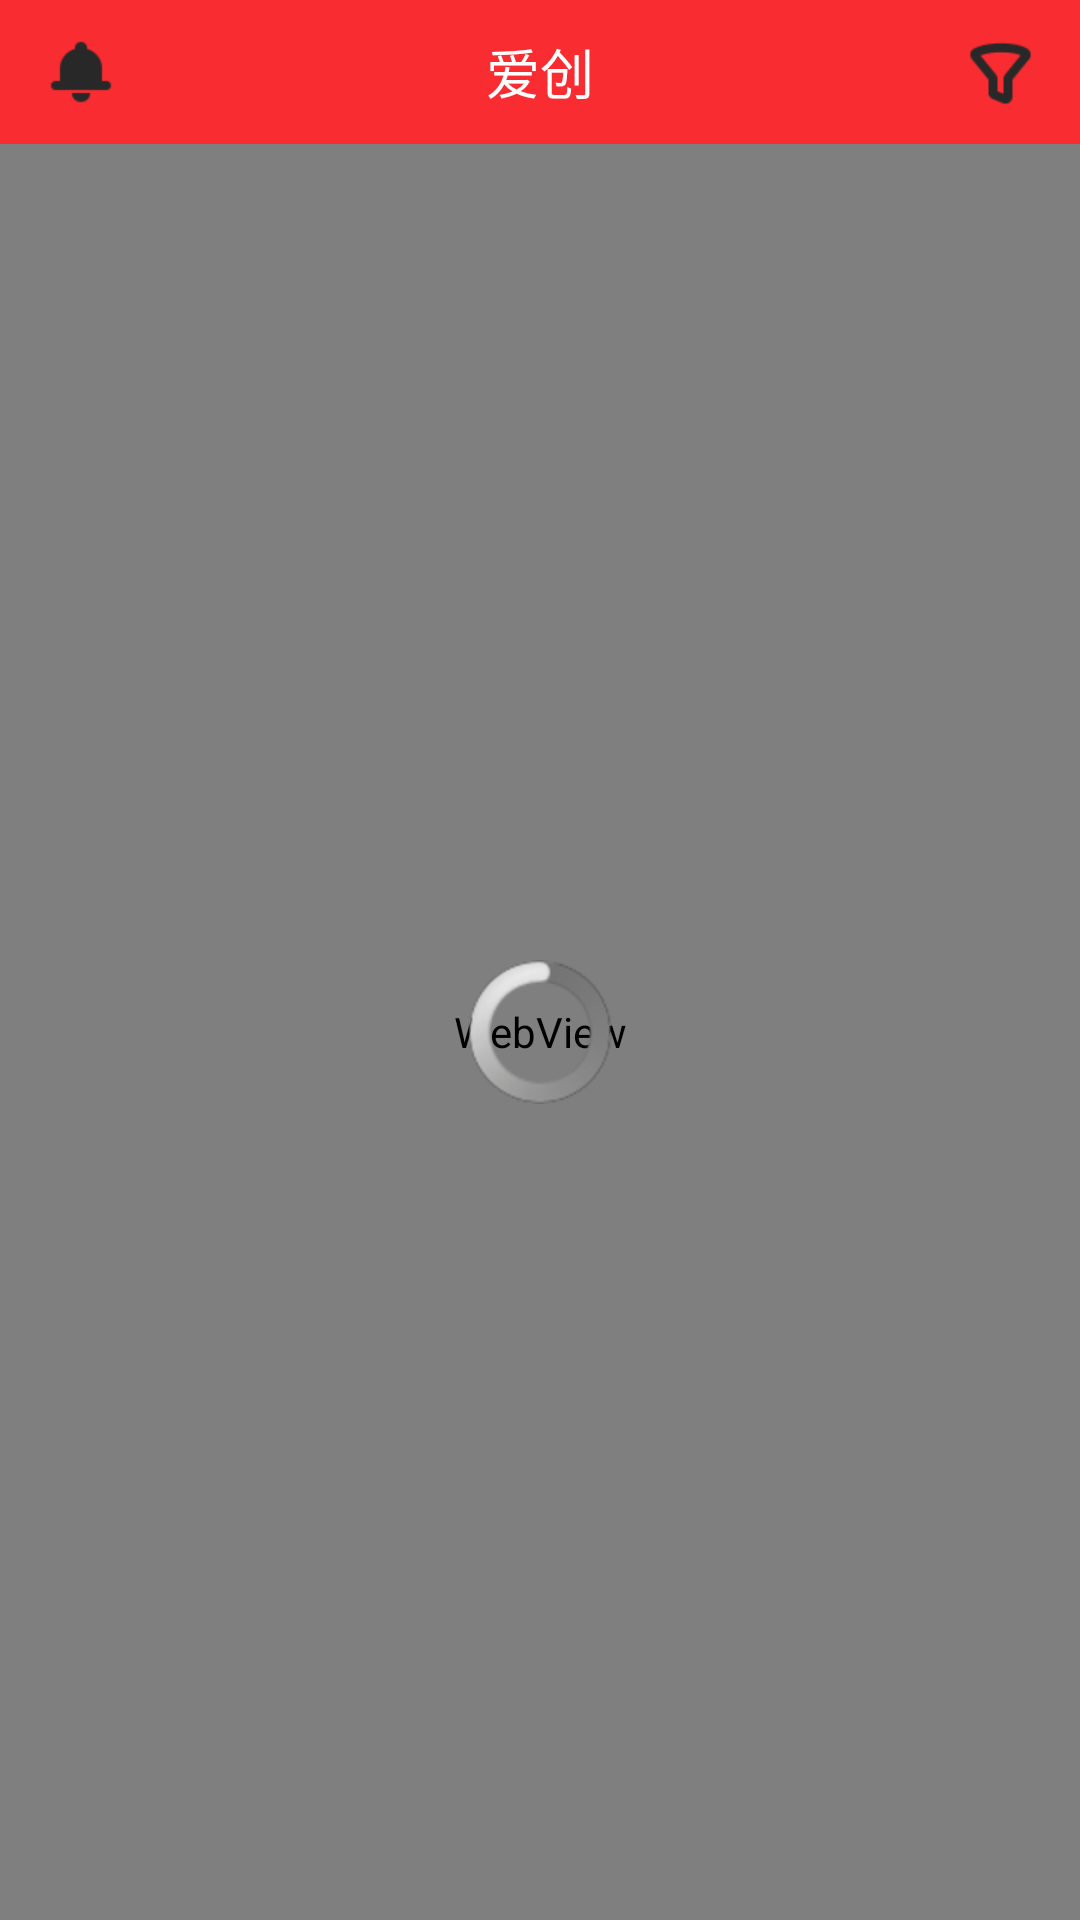

Reconstruct the res/layout file that produces this screen, plus the resources it refers to.
<!-- AndroidManifest.xml: application theme android:Theme.Light.NoTitleBar -->
<!-- res/layout/activity_web_view.xml -->
<LinearLayout xmlns:android="http://schemas.android.com/apk/res/android"
    xmlns:tools="http://schemas.android.com/tools"
    android:layout_width="match_parent"
    android:layout_height="match_parent"
    android:orientation="vertical" >

    <RelativeLayout
        android:layout_width="fill_parent"
        android:layout_height="48dp"
        android:background="@color/color_e87272" >

        <ImageView
            android:layout_width="wrap_content"
            android:layout_height="wrap_content"
            android:layout_centerVertical="true"
            android:layout_marginLeft="15dp"
            android:src="@drawable/zcool_bar_message" />

        <TextView
            android:layout_width="wrap_content"
            android:layout_height="wrap_content"
            android:layout_centerInParent="true"
            android:text="爱创"
            android:textColor="@color/color_white"
            android:textSize="18sp" />

        <ImageView
            android:layout_width="wrap_content"
            android:layout_height="wrap_content"
            android:layout_alignParentRight="true"
            android:layout_centerVertical="true"
            android:layout_marginRight="15dp"
            android:src="@drawable/zcool_bar_filter" />
    </RelativeLayout>

    <RelativeLayout
        android:layout_width="fill_parent"
        android:layout_height="fill_parent" >

        <WebView
            android:id="@+id/webView"
            android:layout_width="fill_parent"
            android:layout_height="fill_parent" />

        <ProgressBar
            android:id="@+id/progreaaBar"
            android:layout_width="wrap_content"
            android:layout_height="wrap_content"
            android:layout_centerInParent="true" />
    </RelativeLayout>

</LinearLayout>
<!-- resources referenced by this layout -->
<resources>
  <color name="color_e87272">#F92C31</color>
  <color name="color_white">#ffffff</color>
  <!-- drawable zcool_bar_filter: png bitmap (drawable-xhdpi, 1088 bytes) -->
  <!-- drawable zcool_bar_message: png bitmap (drawable-xhdpi, 506 bytes) -->
</resources>
